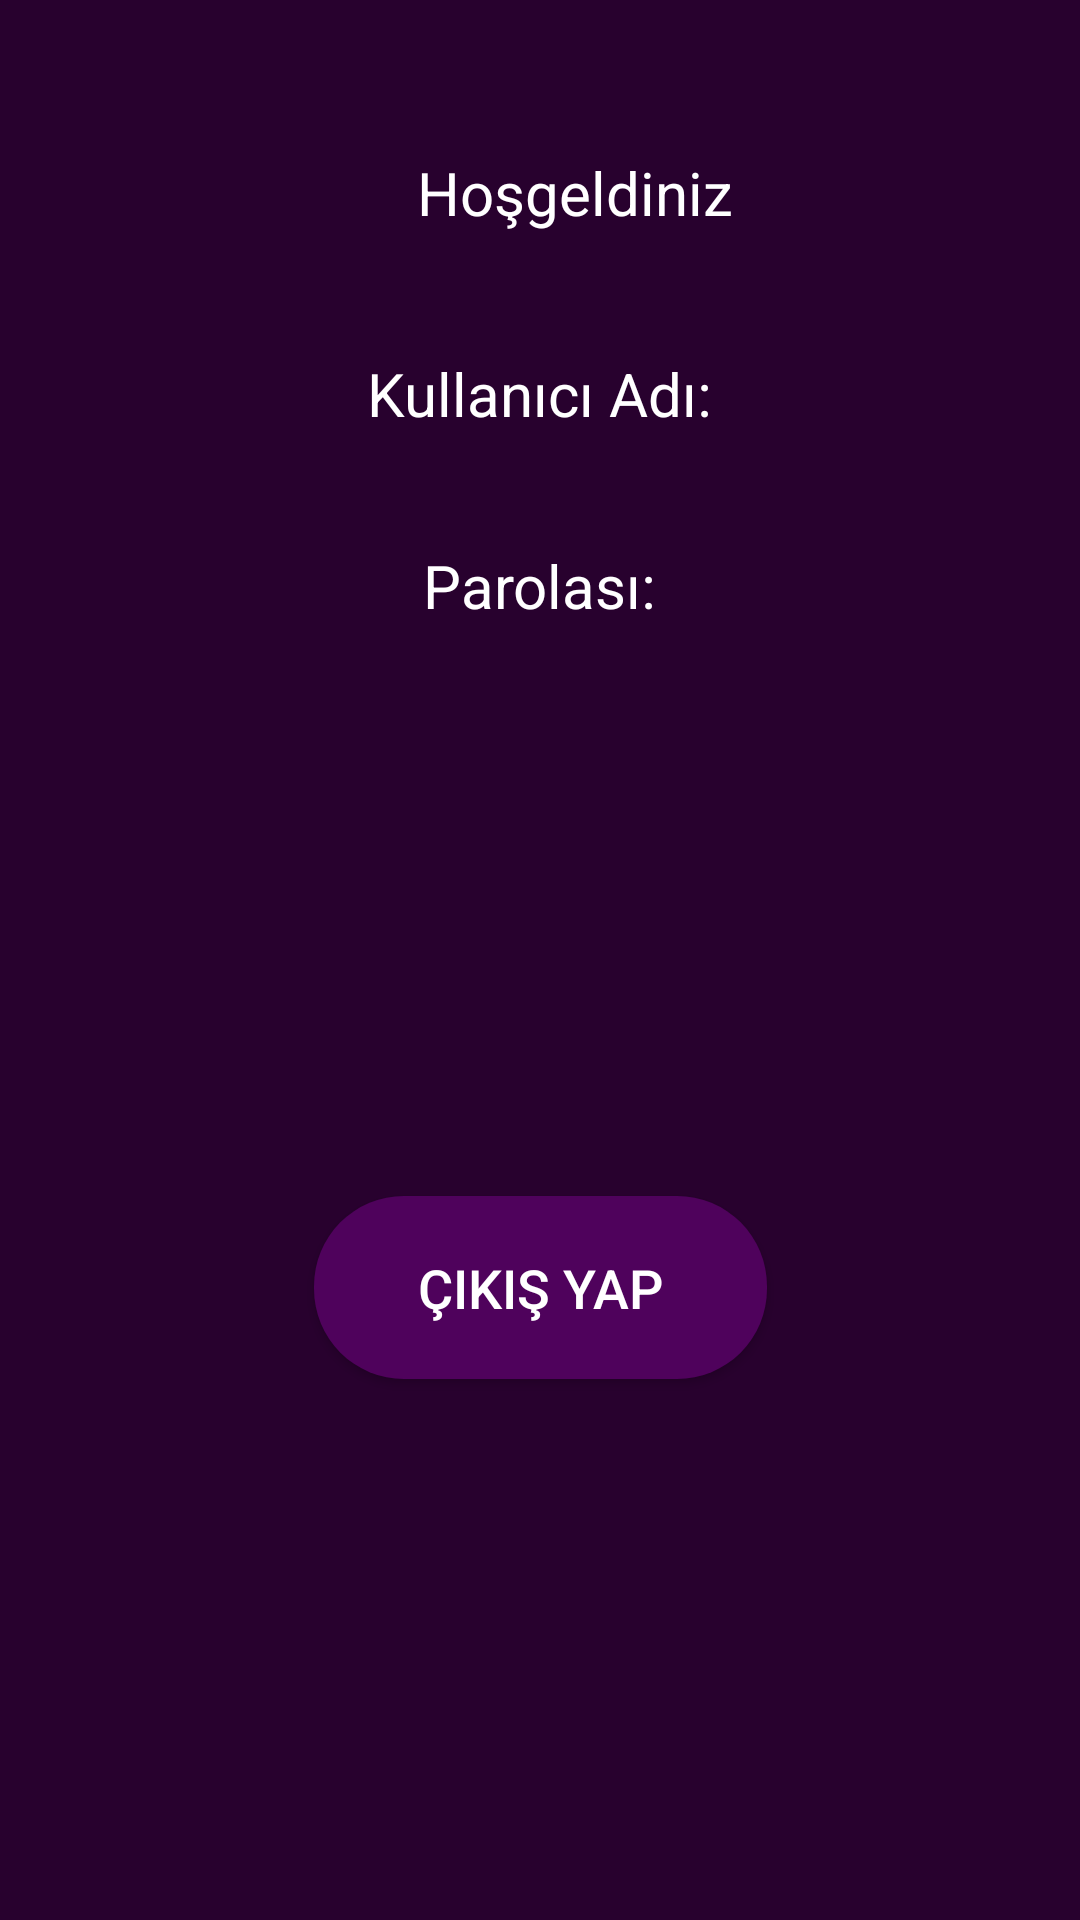

Layout XML and referenced resources for this Android screen:
<!-- AndroidManifest.xml: application theme Theme.FinansApp06 -->
<!-- res/layout/activity_main_hosgeldiniz.xml -->
<?xml version="1.0" encoding="utf-8"?>
<androidx.constraintlayout.widget.ConstraintLayout xmlns:android="http://schemas.android.com/apk/res/android"
    xmlns:app="http://schemas.android.com/apk/res-auto"
    xmlns:tools="http://schemas.android.com/tools"
    android:id="@+id/main"
    android:layout_width="match_parent"
    android:layout_height="match_parent"
    android:background="@color/ConstrainColor"
    tools:context=".MainHosgeldiniz">

    <ImageView
        android:id="@+id/imageView2"
        android:layout_width="wrap_content"
        android:layout_height="wrap_content"
        android:layout_marginStart="131dp"
        android:layout_marginTop="74dp"
        android:layout_marginEnd="130dp"
        android:layout_marginBottom="41dp"
        app:layout_constraintBottom_toTopOf="@+id/textView2"
        app:layout_constraintEnd_toEndOf="parent"
        app:layout_constraintStart_toStartOf="parent"
        app:layout_constraintTop_toTopOf="parent"
        app:srcCompat="@drawable/logo" />

    <TextView
        android:id="@+id/textView2"
        android:layout_width="wrap_content"
        android:layout_height="wrap_content"
        android:layout_marginStart="139dp"
        android:layout_marginTop="16dp"
        android:layout_marginEnd="167dp"
        android:layout_marginBottom="32dp"
        android:text="Hoşgeldiniz"
        android:textColor="@color/white"
        android:textSize="20sp"
        app:layout_constraintBottom_toTopOf="@+id/kullaniciBilgisi"
        app:layout_constraintEnd_toEndOf="parent"
        app:layout_constraintHorizontal_bias="0.0"
        app:layout_constraintStart_toStartOf="parent"
        app:layout_constraintTop_toBottomOf="@+id/imageView2" />

    <TextView
        android:id="@+id/kullaniciBilgisi"
        android:layout_width="wrap_content"
        android:layout_height="wrap_content"
        android:layout_marginStart="16dp"
        android:layout_marginTop="8dp"
        android:layout_marginEnd="16dp"
        android:layout_marginBottom="19dp"
        android:text="Kullanıcı Adı:"
        android:textColor="@color/white"
        android:textSize="20sp"
        app:layout_constraintBottom_toTopOf="@+id/kullaniciParola"
        app:layout_constraintEnd_toEndOf="parent"
        app:layout_constraintStart_toStartOf="parent"
        app:layout_constraintTop_toBottomOf="@+id/textView2" />

    <TextView
        android:id="@+id/kullaniciParola"
        android:layout_width="wrap_content"
        android:layout_height="wrap_content"
        android:layout_marginStart="16dp"
        android:layout_marginTop="18dp"
        android:layout_marginEnd="16dp"
        android:layout_marginBottom="100dp"
        android:text="Parolası:"
        android:textColor="@color/white"
        android:textSize="20sp"
        app:layout_constraintBottom_toTopOf="@+id/btnCikisYap"
        app:layout_constraintEnd_toEndOf="parent"
        app:layout_constraintStart_toStartOf="parent"
        app:layout_constraintTop_toBottomOf="@+id/kullaniciBilgisi" />

    <Button
        android:id="@+id/btnCikisYap"
        android:layout_width="151dp"
        android:layout_height="61dp"
        android:layout_marginStart="130dp"
        android:layout_marginTop="90dp"
        android:layout_marginEnd="130dp"
        android:layout_marginBottom="261dp"
        android:background="@drawable/buttonarkaplan"
        android:text="Çıkış Yap"
        android:textColor="@color/white"
        android:textSize="18sp"
        app:layout_constraintBottom_toBottomOf="parent"
        app:layout_constraintEnd_toEndOf="parent"
        app:layout_constraintStart_toStartOf="parent"
        app:layout_constraintTop_toBottomOf="@+id/kullaniciParola" />


</androidx.constraintlayout.widget.ConstraintLayout>
<!-- resources referenced by this layout -->
<resources>
  <color name="ConstrainColor">#28012E</color>
  <color name="white">#FFFFFFFF</color>
  <!-- drawable buttonarkaplan (drawable) -->
  <?xml version="1.0" encoding="utf-8"?>
  <shape xmlns:android="http://schemas.android.com/apk/res/android">
   <solid android:color="@color/buttonColor"/>
      <corners android:radius="30dp"/>
  </shape>
  <style name="Theme.FinansApp06" parent="Base.Theme.FinansApp06" />
  <color name="buttonColor">#4F025C</color>
  <style name="Base.Theme.FinansApp06" parent="Theme.AppCompat.DayNight.NoActionBar">
          
          
      </style>
</resources>
